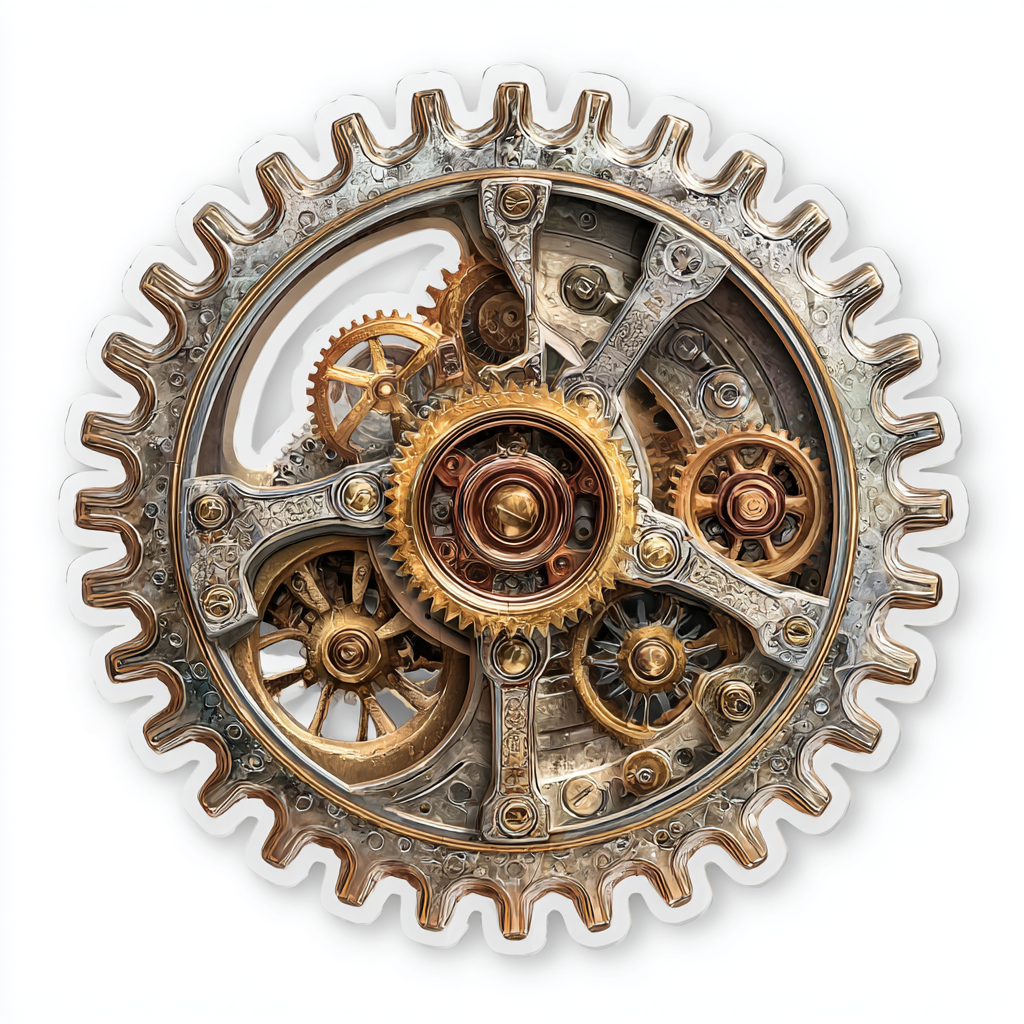
Generation parameters embedded in this image by Midjourney (PNG 'Description' text chunk):
photorealistic sticker of a steampunk gear, hollow, without other gears/cogs, creative engineering, intricate metallic textures, brass and steel details, clean white background, crisp edges, high detail, sticker-style border --ar 1:1 --raw --v 7 Job ID: c351e738-db10-4044-b204-f75083126493